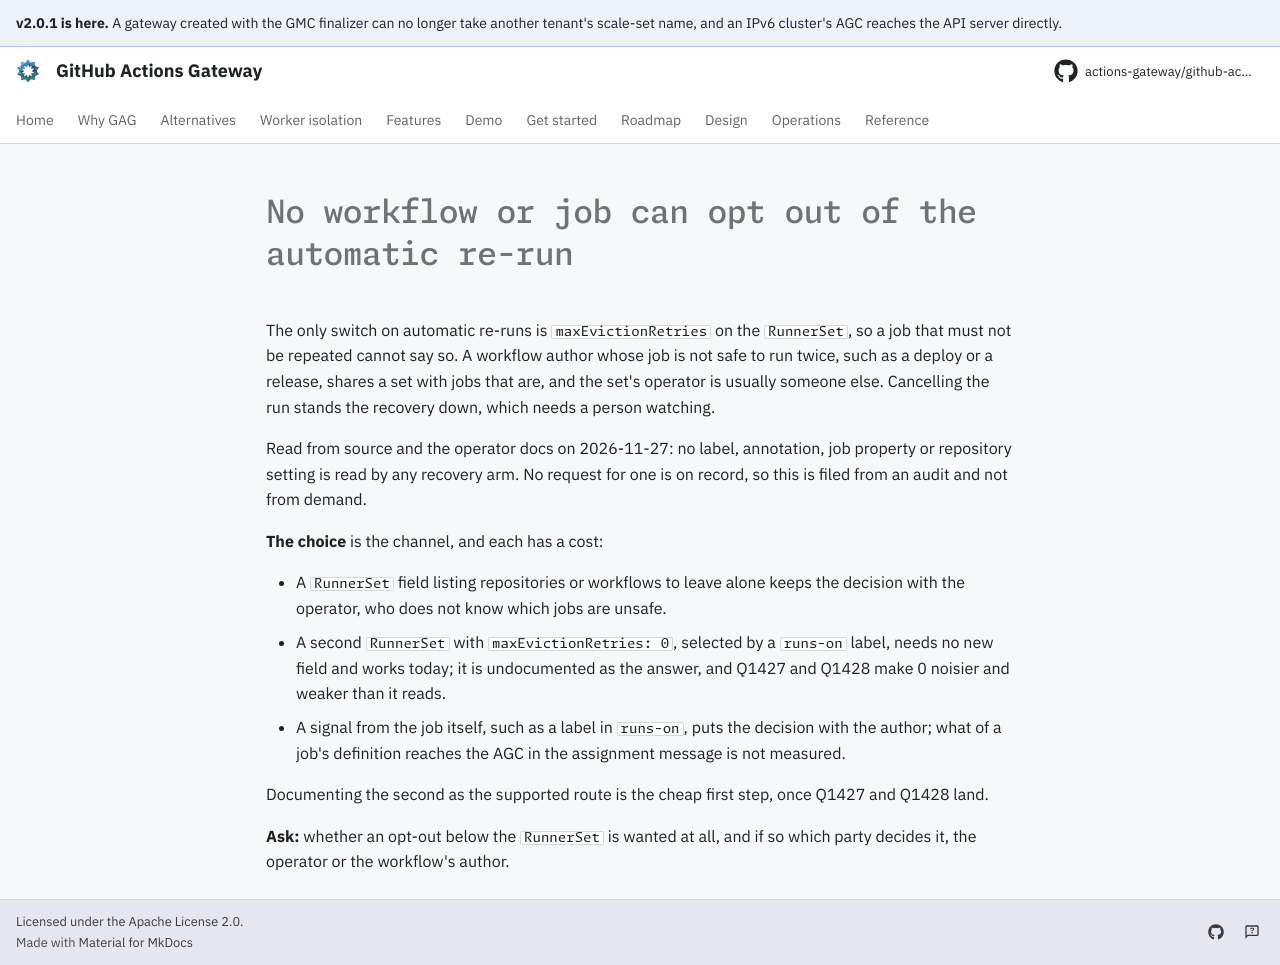

repository: actions-gateway/github-actions-gateway · page: dev/queue/Q1432/index.html · generator: mkdocs

---
id: Q1432
rank: ajrmoz
labels:
    - feature
    - open-question
status: ready
size: M
target: ../operations/troubleshooting.md#which-disruptions-auto-re-run-a-job-and-which-never-do
---

# No workflow or job can opt out of the automatic re-run

The only switch on automatic re-runs is `maxEvictionRetries` on the `RunnerSet`, so a job that must not be repeated cannot say so.
A workflow author whose job is not safe to run twice, such as a deploy or a release, shares a set with jobs that are, and the set's operator is usually someone else.
Cancelling the run stands the recovery down, which needs a person watching.

Read from source and the operator docs on 2026-11-27: no label, annotation, job property or repository setting is read by any recovery arm.
No request for one is on record, so this is filed from an audit and not from demand.

**The choice** is the channel, and each has a cost:

- A `RunnerSet` field listing repositories or workflows to leave alone keeps the decision with the operator, who does not know which jobs are unsafe.
- A second `RunnerSet` with `maxEvictionRetries: 0`, selected by a `runs-on` label, needs no new field and works today; it is undocumented as the answer, and Q1427 and Q1428 make 0 noisier and weaker than it reads.
- A signal from the job itself, such as a label in `runs-on`, puts the decision with the author; what of a job's definition reaches the AGC in the assignment message is not measured.

Documenting the second as the supported route is the cheap first step, once Q1427 and Q1428 land.

**Ask:** whether an opt-out below the `RunnerSet` is wanted at all, and if so which party decides it, the operator or the workflow's author.
